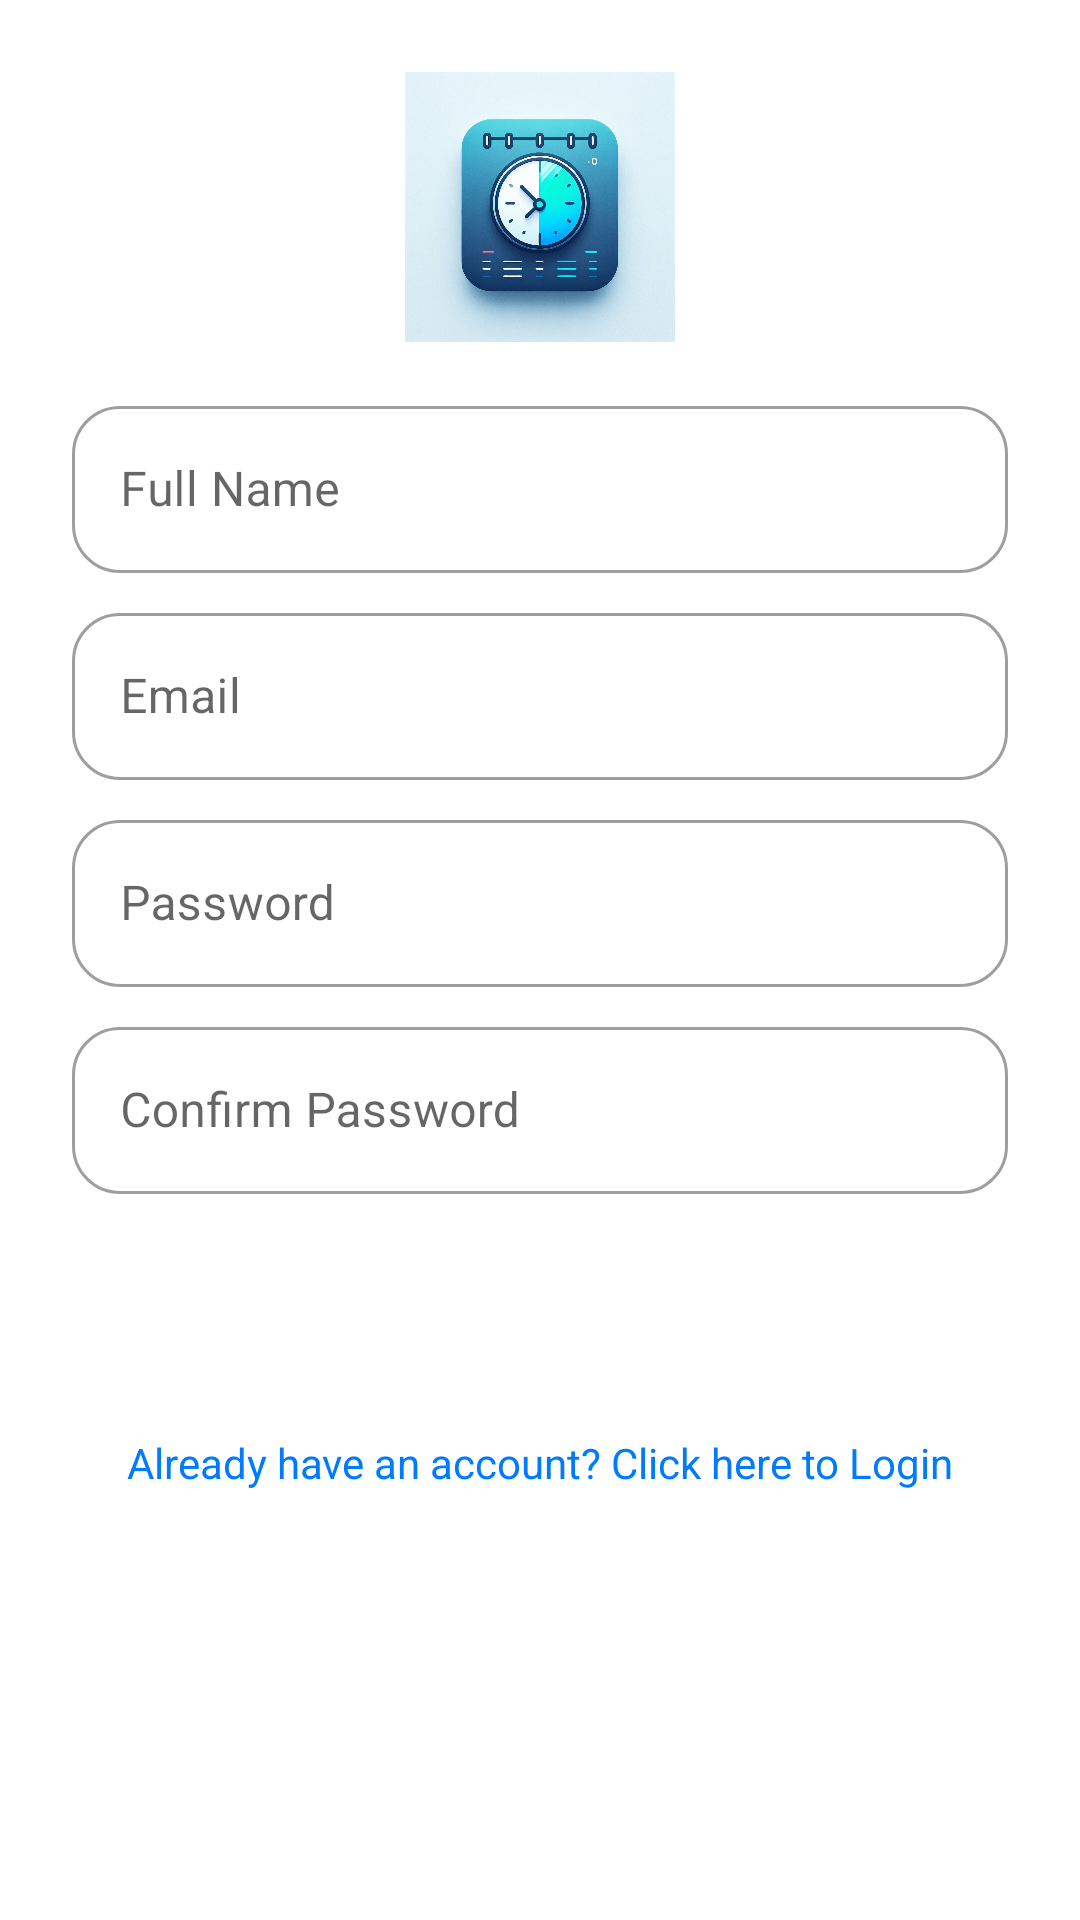

The Android layout XML behind this screen, and the referenced resources:
<!-- AndroidManifest.xml: application theme AppTheme -->
<!-- res/layout/activity_sign_up.xml -->
<?xml version="1.0" encoding="utf-8"?>
<androidx.constraintlayout.widget.ConstraintLayout xmlns:android="http://schemas.android.com/apk/res/android"
    xmlns:app="http://schemas.android.com/apk/res-auto"
    xmlns:tools="http://schemas.android.com/tools"
    android:layout_width="match_parent"
    android:layout_height="match_parent"
    android:padding="24dp"
    android:background="@color/white">

    
    <ImageView
        android:id="@+id/signUpLogo"
        android:layout_width="90dp"
        android:layout_height="90dp"
        android:src="@drawable/designer"
        android:contentDescription="@string/app_logo"
        app:layout_constraintTop_toTopOf="parent"
        app:layout_constraintStart_toStartOf="parent"
        app:layout_constraintEnd_toEndOf="parent"
        app:layout_constraintVertical_bias="0.2"/>

    
    <com.google.android.material.textfield.TextInputLayout
        android:id="@+id/fullNameInputLayout"
        style="@style/Widget.MaterialComponents.TextInputLayout.OutlinedBox"
        android:layout_width="0dp"
        android:layout_height="wrap_content"
        android:layout_marginTop="16dp"
        app:layout_constraintTop_toBottomOf="@id/signUpLogo"
        app:layout_constraintStart_toStartOf="parent"
        app:layout_constraintEnd_toEndOf="parent"
        app:boxBackgroundColor="@android:color/transparent"
        app:boxCornerRadiusTopStart="16dp"
        app:boxCornerRadiusTopEnd="16dp"
        app:boxCornerRadiusBottomStart="16dp"
        app:boxCornerRadiusBottomEnd="16dp">

        <com.google.android.material.textfield.TextInputEditText
            android:id="@+id/fullNameInput"
            android:layout_width="match_parent"
            android:layout_height="wrap_content"
            android:hint="Full Name"
            android:inputType="textPersonName"/>
    </com.google.android.material.textfield.TextInputLayout>

    
    <com.google.android.material.textfield.TextInputLayout
        android:id="@+id/signUpEmailInputLayout"
        style="@style/Widget.MaterialComponents.TextInputLayout.OutlinedBox"
        android:layout_width="0dp"
        android:layout_height="wrap_content"
        android:layout_marginTop="8dp"
        app:layout_constraintTop_toBottomOf="@id/fullNameInputLayout"
        app:layout_constraintStart_toStartOf="parent"
        app:layout_constraintEnd_toEndOf="parent"
        app:boxBackgroundColor="@android:color/transparent"
        app:boxCornerRadiusTopStart="16dp"
        app:boxCornerRadiusTopEnd="16dp"
        app:boxCornerRadiusBottomStart="16dp"
        app:boxCornerRadiusBottomEnd="16dp">

        <com.google.android.material.textfield.TextInputEditText
            android:id="@+id/signUpEmailInput"
            android:layout_width="match_parent"
            android:layout_height="wrap_content"
            android:hint="Email"
            android:inputType="textEmailAddress"/>
    </com.google.android.material.textfield.TextInputLayout>

    
    <com.google.android.material.textfield.TextInputLayout
        android:id="@+id/signUpPasswordInputLayout"
        style="@style/Widget.MaterialComponents.TextInputLayout.OutlinedBox"
        android:layout_width="0dp"
        android:layout_height="wrap_content"
        android:layout_marginTop="8dp"
        app:layout_constraintTop_toBottomOf="@id/signUpEmailInputLayout"
        app:layout_constraintStart_toStartOf="parent"
        app:layout_constraintEnd_toEndOf="parent"
        app:boxBackgroundColor="@android:color/transparent"
        app:boxCornerRadiusTopStart="16dp"
        app:boxCornerRadiusTopEnd="16dp"
        app:boxCornerRadiusBottomStart="16dp"
        app:boxCornerRadiusBottomEnd="16dp">

        <com.google.android.material.textfield.TextInputEditText
            android:id="@+id/signUpPasswordInput"
            android:layout_width="match_parent"
            android:layout_height="wrap_content"
            android:hint="Password"
            android:inputType="textPassword"/>
    </com.google.android.material.textfield.TextInputLayout>

    
    <com.google.android.material.textfield.TextInputLayout
        android:id="@+id/confirmPasswordInputLayout"
        style="@style/Widget.MaterialComponents.TextInputLayout.OutlinedBox"
        android:layout_width="0dp"
        android:layout_height="wrap_content"
        android:layout_marginTop="8dp"
        app:layout_constraintTop_toBottomOf="@id/signUpPasswordInputLayout"
        app:layout_constraintStart_toStartOf="parent"
        app:layout_constraintEnd_toEndOf="parent"
        app:boxBackgroundColor="@android:color/transparent"
        app:boxCornerRadiusTopStart="16dp"
        app:boxCornerRadiusTopEnd="16dp"
        app:boxCornerRadiusBottomStart="16dp"
        app:boxCornerRadiusBottomEnd="16dp">

        <com.google.android.material.textfield.TextInputEditText
            android:id="@+id/confirmPasswordInput"
            android:layout_width="match_parent"
            android:layout_height="wrap_content"
            android:hint="Confirm Password"
            android:inputType="textPassword"/>
    </com.google.android.material.textfield.TextInputLayout>

    
    <Button
        android:id="@+id/signUpButton"
        android:layout_width="0dp"
        android:layout_height="wrap_content"
        android:text="Sign Up"
        android:layout_marginTop="16dp"
        android:backgroundTint="@color/blue"
        android:background="@drawable/rounded_button_overlay"
        android:textColor="@color/white"
        app:layout_constraintTop_toBottomOf="@id/confirmPasswordInputLayout"
        app:layout_constraintStart_toStartOf="parent"
        app:layout_constraintEnd_toEndOf="parent"/>

    
    <TextView
        android:id="@+id/signInText"
        android:layout_width="wrap_content"
        android:layout_height="wrap_content"
        android:text="@string/login_prompt"
        android:textColor="@color/blue"
        android:layout_marginTop="16dp"
        app:layout_constraintTop_toBottomOf="@id/signUpButton"
        app:layout_constraintStart_toStartOf="parent"
        app:layout_constraintEnd_toEndOf="parent"/>

</androidx.constraintlayout.widget.ConstraintLayout>
<!-- resources referenced by this layout -->
<resources>
  <color name="blue">#007AFF</color>
  <color name="white">#FFFFFF</color>
  <!-- drawable designer: jpeg bitmap (drawable, 99708 bytes) -->
  <string name="app_logo">App Logo</string>
  <string name="login_prompt">Already have an account? Click here to Login</string>
  <style name="AppTheme" parent="Theme.MaterialComponents.Light.NoActionBar">
          <item name="colorPrimary">@color/black</item>
          <item name="colorOnPrimary">@color/white</item>
          <item name="android:textColor">@color/black</item>
      </style>
  <color name="black">#000000</color>
</resources>
